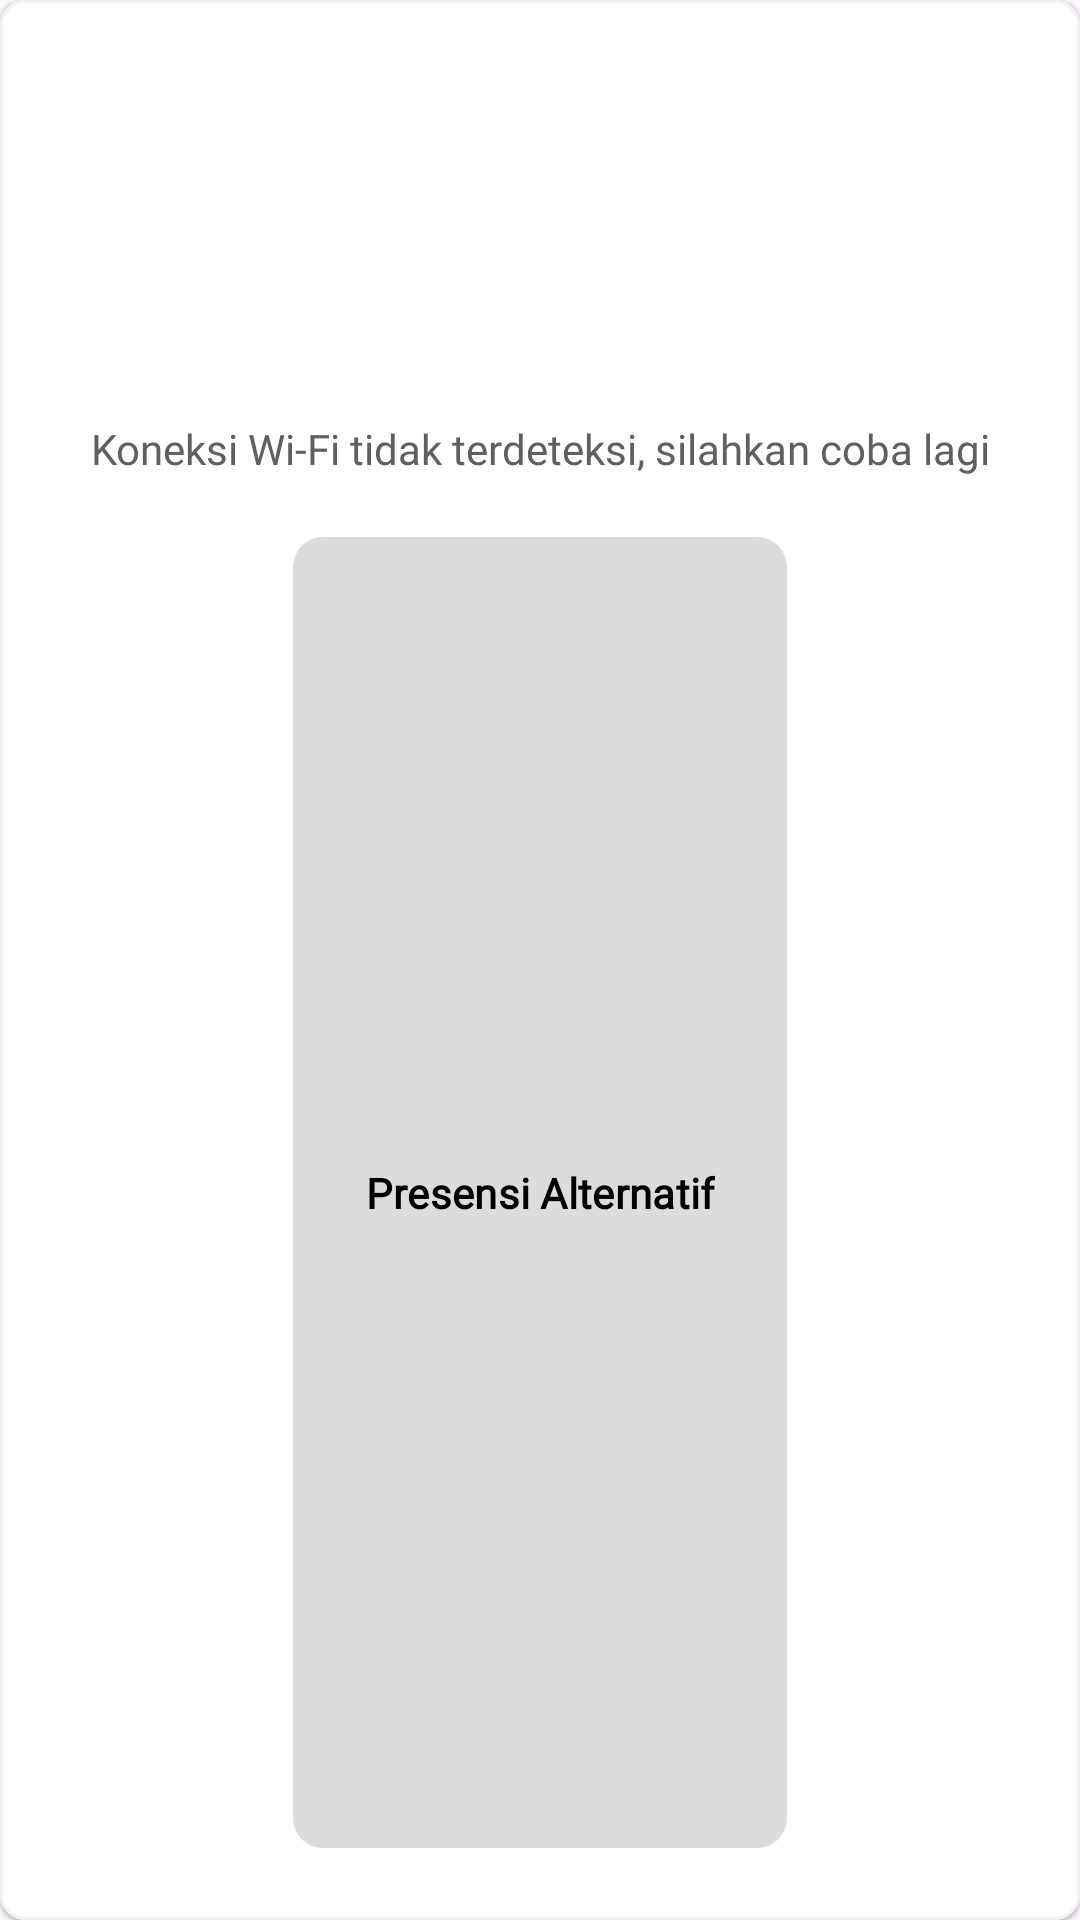

This screen was rendered from an Android layout file. Write that file and the resources it references.
<!-- AndroidManifest.xml: application theme Theme.PAKU -->
<!-- res/layout/popup_presens_wifi_ditolak.xml -->
<?xml version="1.0" encoding="utf-8"?>
<LinearLayout xmlns:android="http://schemas.android.com/apk/res/android"
    xmlns:app="http://schemas.android.com/apk/res-auto"
    android:layout_width="250dp"
    android:layout_height="wrap_content"
    android:orientation="vertical"
    android:padding="20dp"
    android:elevation="1dp"
    android:background="@drawable/bg_popup"
    android:layout_gravity="center">

    <ImageView
        android:layout_width="match_parent"
        android:layout_height="90dp"
        android:src="@drawable/icon_decline"
        android:layout_marginBottom="20dp"
        android:layout_marginTop="10dp"/>

    <TextView
        android:id="@+id/titleTextView"
        android:layout_width="wrap_content"
        android:layout_height="wrap_content"
        android:text="Koneksi Wi-Fi tidak terdeteksi, silahkan coba lagi"
        android:textColor="@color/darker_grey"
        android:fontFamily="@font/inter"
        android:textSize="14sp"
        android:gravity="center"
        android:layout_gravity="center_horizontal"
        android:paddingBottom="16dp"/>

    <com.google.android.material.button.MaterialButton
        android:layout_width="wrap_content"
        android:layout_height="match_parent"
        android:text="Presensi Alternatif"
        android:fontFamily="@font/inter"
        android:textStyle="bold"
        android:layout_gravity="center"
        app:cornerRadius="10dp"
        app:backgroundTint="@color/superlight_gray"
        android:textColor="@color/black" />

    <com.google.android.material.button.MaterialButton
        android:layout_width="wrap_content"
        android:layout_height="match_parent"
        android:text="Kembali"
        android:textStyle="bold"
        android:fontFamily="@font/inter"
        android:layout_gravity="center"
        app:cornerRadius="10dp"
        app:backgroundTint="@color/superlight_gray"
        android:textColor="@color/black" />
</LinearLayout>
<!-- resources referenced by this layout -->
<resources>
  <color name="black">#000000</color>
  <color name="darker_grey">#606060</color>
  <color name="superlight_gray">#DCDCDC</color>
  <!-- drawable bg_popup (drawable) -->
  <?xml version="1.0" encoding="utf-8"?>
  <shape xmlns:android="http://schemas.android.com/apk/res/android">
      <solid android:color="#FFFFFF"/>
      <stroke android:width="1dp" android:color="@color/superduperlight_gray"/>
      <corners android:radius="8dp"/>
  </shape>
  <style name="Theme.PAKU" parent="Base.Theme.PAKU" />
  <color name="superduperlight_gray">#F3F3F3</color>
  <style name="Base.Theme.PAKU" parent="Theme.Material3.DayNight.NoActionBar">
      </style>
</resources>
